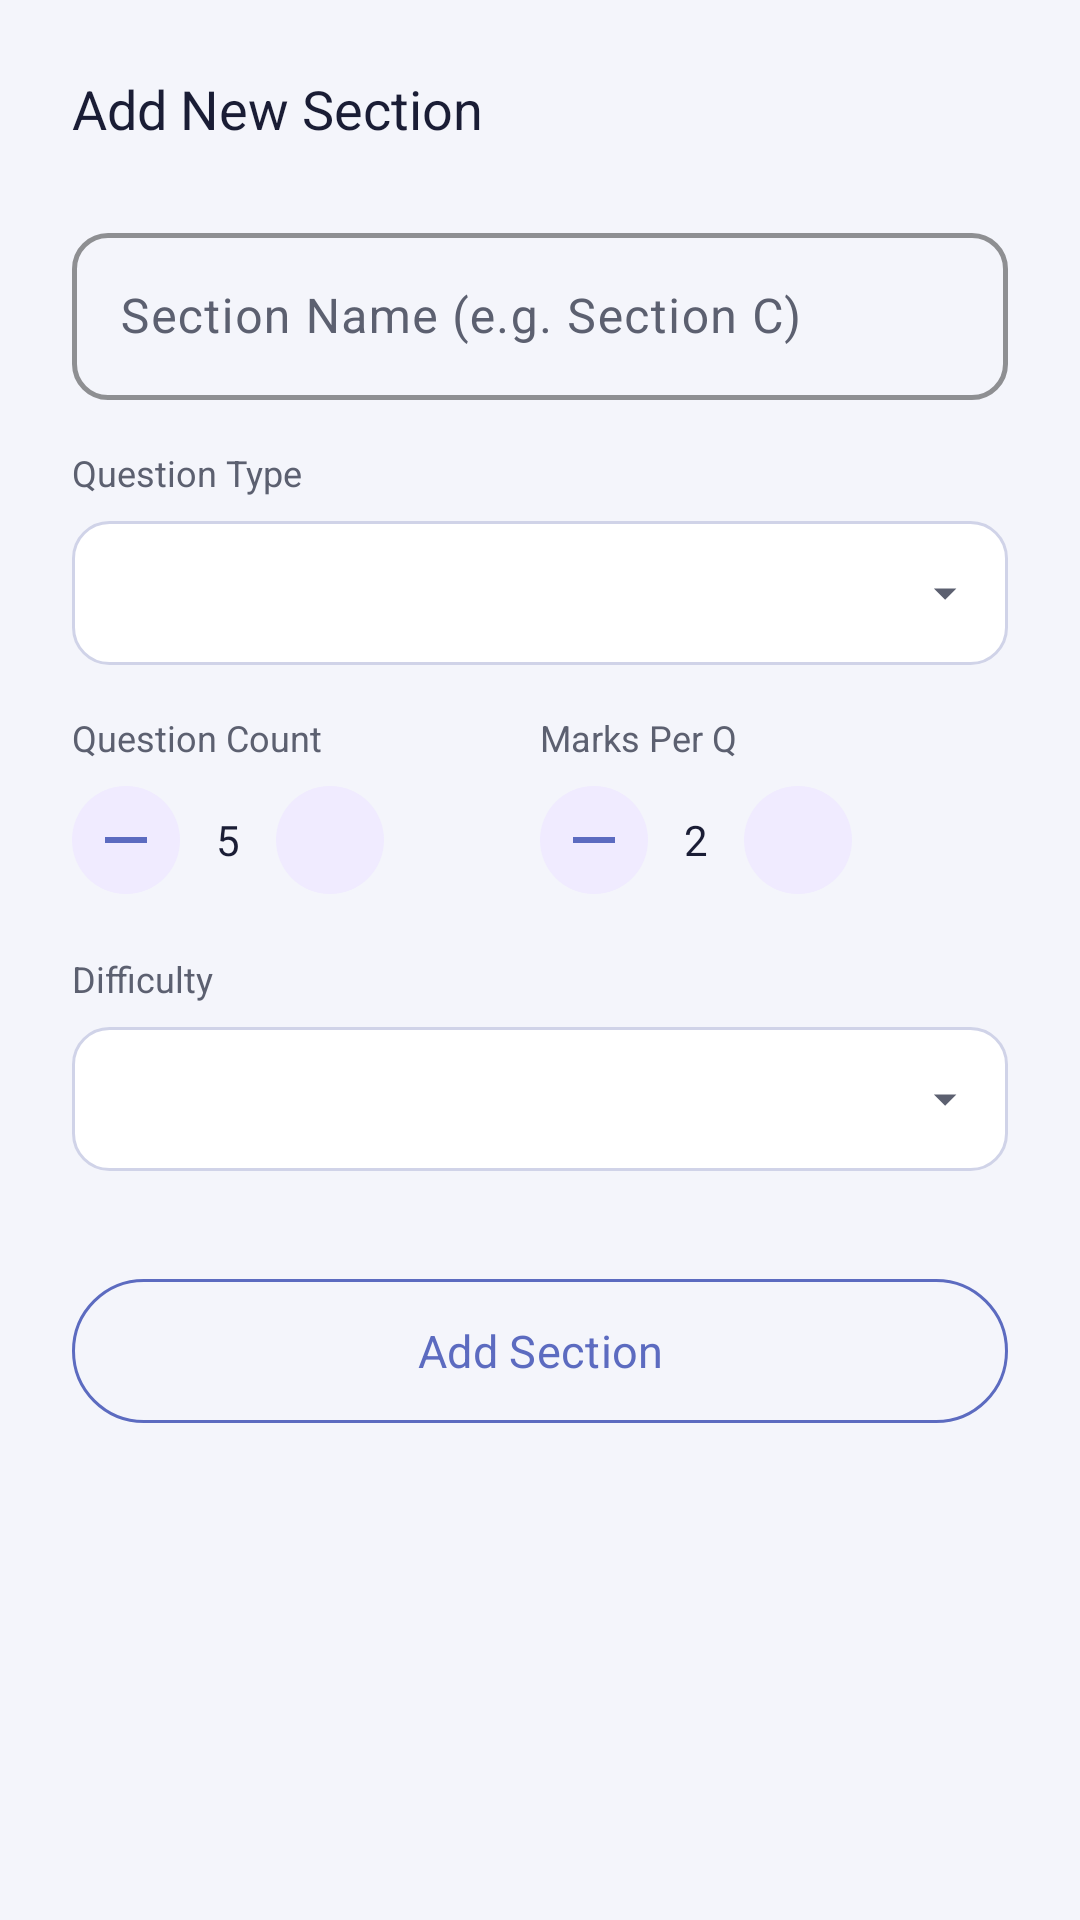

Android layout source for this screen:
<!-- AndroidManifest.xml: application theme Theme.StuddyAppandroidonly -->
<!-- res/layout/dialog_add_section.xml -->
<?xml version="1.0" encoding="utf-8"?>
<LinearLayout xmlns:android="http://schemas.android.com/apk/res/android"
    xmlns:app="http://schemas.android.com/apk/res-auto"
    android:layout_width="match_parent"
    android:layout_height="wrap_content"
    android:orientation="vertical"
    android:padding="24dp"
    android:background="@drawable/bg_bottom_sheet">

    <TextView
        android:layout_width="wrap_content"
        android:layout_height="wrap_content"
        android:text="Add New Section"
        android:textColor="@color/text_primary"
        android:textSize="18sp"
        android:fontFamily="sans-serif-bold"
        android:layout_marginBottom="24dp" />

    <com.google.android.material.textfield.TextInputLayout
        android:id="@+id/til_section_name"
        style="@style/Studdy.TextInputLayout"
        android:layout_width="match_parent"
        android:layout_height="wrap_content"
        android:layout_marginBottom="16dp"
        android:hint="Section Name (e.g. Section C)">
        <com.google.android.material.textfield.TextInputEditText
            android:id="@+id/et_section_name"
            android:layout_width="match_parent"
            android:layout_height="wrap_content"
            android:inputType="textCapWords" />
    </com.google.android.material.textfield.TextInputLayout>

    <TextView
        android:layout_width="wrap_content"
        android:layout_height="wrap_content"
        android:text="Question Type"
        android:textColor="@color/text_secondary"
        android:textSize="12sp"
        android:layout_marginBottom="8dp" />
    <Spinner
        android:id="@+id/spinner_question_type"
        android:layout_width="match_parent"
        android:layout_height="48dp"
        android:background="@drawable/bg_spinner"
        android:layout_marginBottom="16dp" />

    <LinearLayout
        android:layout_width="match_parent"
        android:layout_height="wrap_content"
        android:orientation="horizontal"
        android:layout_marginBottom="20dp">

        <LinearLayout
            android:layout_width="0dp"
            android:layout_height="wrap_content"
            android:layout_weight="1"
            android:orientation="vertical">
            <TextView
                android:layout_width="wrap_content"
                android:layout_height="wrap_content"
                android:text="Question Count"
                android:textColor="@color/text_secondary"
                android:textSize="12sp"
                android:layout_marginBottom="8dp" />
            <LinearLayout
                android:layout_width="wrap_content"
                android:layout_height="wrap_content"
                android:orientation="horizontal"
                android:gravity="center_vertical">
                <ImageButton
                    android:id="@+id/btn_section_count_decrement"
                    android:layout_width="36dp"
                    android:layout_height="36dp"
                    android:src="@drawable/ic_remove"
                    android:background="@drawable/bg_circle_primary_light"
                    app:tint="@color/brand_primary" />
                <TextView
                    android:id="@+id/tv_section_count"
                    android:layout_width="32dp"
                    android:layout_height="wrap_content"
                    android:gravity="center"
                    android:text="5"
                    android:textColor="@color/text_primary"
                    android:fontFamily="sans-serif-bold" />
                <ImageButton
                    android:id="@+id/btn_section_count_increment"
                    android:layout_width="36dp"
                    android:layout_height="36dp"
                    android:src="@drawable/ic_plus"
                    android:background="@drawable/bg_circle_primary_light"
                    app:tint="@color/brand_primary" />
            </LinearLayout>
        </LinearLayout>

        <LinearLayout
            android:layout_width="0dp"
            android:layout_height="wrap_content"
            android:layout_weight="1"
            android:orientation="vertical">
            <TextView
                android:layout_width="wrap_content"
                android:layout_height="wrap_content"
                android:text="Marks Per Q"
                android:textColor="@color/text_secondary"
                android:textSize="12sp"
                android:layout_marginBottom="8dp" />
            <LinearLayout
                android:layout_width="wrap_content"
                android:layout_height="wrap_content"
                android:orientation="horizontal"
                android:gravity="center_vertical">
                <ImageButton
                    android:id="@+id/btn_marks_decrement"
                    android:layout_width="36dp"
                    android:layout_height="36dp"
                    android:src="@drawable/ic_remove"
                    android:background="@drawable/bg_circle_primary_light"
                    app:tint="@color/brand_primary" />
                <TextView
                    android:id="@+id/tv_marks_per_question"
                    android:layout_width="32dp"
                    android:layout_height="wrap_content"
                    android:gravity="center"
                    android:text="2"
                    android:textColor="@color/text_primary"
                    android:fontFamily="sans-serif-bold" />
                <ImageButton
                    android:id="@+id/btn_marks_increment"
                    android:layout_width="36dp"
                    android:layout_height="36dp"
                    android:src="@drawable/ic_plus"
                    android:background="@drawable/bg_circle_primary_light"
                    app:tint="@color/brand_primary" />
            </LinearLayout>
        </LinearLayout>
    </LinearLayout>

    <TextView
        android:layout_width="wrap_content"
        android:layout_height="wrap_content"
        android:text="Difficulty"
        android:textColor="@color/text_secondary"
        android:textSize="12sp"
        android:layout_marginBottom="8dp" />
    <Spinner
        android:id="@+id/spinner_section_difficulty"
        android:layout_width="match_parent"
        android:layout_height="48dp"
        android:background="@drawable/bg_spinner"
        android:layout_marginBottom="32dp" />

    
    <com.google.android.material.button.MaterialButtonToggleGroup
        android:id="@+id/toggle_section_difficulty"
        android:layout_width="match_parent"
        android:layout_height="wrap_content"
        app:singleSelection="true"
        app:selectionRequired="true"
        android:visibility="gone">
        <com.google.android.material.button.MaterialButton
            android:id="@+id/btn_section_diff_easy"
            style="@style/Widget.Material3.Button.OutlinedButton"
            android:layout_width="0dp"
            android:layout_height="wrap_content"
            android:layout_weight="1"
            android:text="Easy" />
        <com.google.android.material.button.MaterialButton
            android:id="@+id/btn_section_diff_medium"
            style="@style/Widget.Material3.Button.OutlinedButton"
            android:layout_width="0dp"
            android:layout_height="wrap_content"
            android:layout_weight="1"
            android:text="Medium" />
        <com.google.android.material.button.MaterialButton
            android:id="@+id/btn_section_diff_hard"
            style="@style/Widget.Material3.Button.OutlinedButton"
            android:layout_width="0dp"
            android:layout_height="wrap_content"
            android:layout_weight="1"
            android:text="Hard" />
    </com.google.android.material.button.MaterialButtonToggleGroup>

    <com.google.android.material.button.MaterialButton
        android:id="@+id/btn_add_section_dialog"
        style="@style/Studdy.Button.Secondary"
        android:layout_width="match_parent"
        android:layout_height="56dp"
        android:text="Add Section"
        android:textAllCaps="false"
        app:cornerRadius="28dp" />

</LinearLayout>
<!-- resources referenced by this layout -->
<resources>
  <color name="brand_primary">#5C6BC0</color>
  <color name="text_primary">#1A1D35</color>
  <color name="text_secondary">#5C6070</color>
  <!-- drawable bg_circle_primary_light (drawable) -->
  <?xml version="1.0" encoding="utf-8"?>
  <shape xmlns:android="http://schemas.android.com/apk/res/android"
      android:shape="oval">
      <solid android:color="@color/brand_primary_surface" />
  </shape>
  <!-- drawable bg_spinner (drawable) -->
  <?xml version="1.0" encoding="utf-8"?>
  <layer-list xmlns:android="http://schemas.android.com/apk/res/android">
      <item>
          <shape android:shape="rectangle">
              <solid android:color="@color/bg_card" />
              <corners android:radius="12dp" />
              <stroke android:width="1dp" android:color="@color/stroke_light" />
          </shape>
      </item>
      <item android:gravity="end|center_vertical" android:right="12dp">
          <vector android:width="18dp" android:height="18dp" android:viewportWidth="24" android:viewportHeight="24">
              <path android:fillColor="@color/text_secondary" android:pathData="M7,10l5,5l5,-5z"/>
          </vector>
      </item>
  </layer-list>
  <!-- drawable ic_remove (drawable) -->
  <vector xmlns:android="http://schemas.android.com/apk/res/android"
      android:width="24dp"
      android:height="24dp"
      android:viewportWidth="24"
      android:viewportHeight="24">
      <path
          android:fillColor="#000000"
          android:pathData="M19,13H5v-2h14V13z" />
  </vector>
  <style name="Studdy.Button.Secondary" parent="Widget.Material3.Button.OutlinedButton">
          <item name="android:minHeight">52dp</item>
          <item name="cornerRadius">14dp</item>
          <item name="android:textSize">15sp</item>
          <item name="strokeColor">@color/brand_primary</item>
          <item name="android:textColor">@color/brand_primary</item>
          <item name="android:paddingStart">28dp</item>
          <item name="android:paddingEnd">28dp</item>
      </style>
  <style name="Studdy.TextInputLayout" parent="Widget.Material3.TextInputLayout.OutlinedBox">
          <item name="boxCornerRadiusTopStart">12dp</item>
          <item name="boxCornerRadiusTopEnd">12dp</item>
          <item name="boxCornerRadiusBottomStart">12dp</item>
          <item name="boxCornerRadiusBottomEnd">12dp</item>
          <item name="boxStrokeColor">@color/stroke_light</item>
          <item name="boxStrokeWidth">1.5dp</item>
          <item name="hintTextColor">@color/brand_primary</item>
          <item name="android:fontFamily">sans-serif</item>
      </style>
  <style name="Theme.StuddyAppandroidonly" parent="Base.Theme.StuddyAppandroidonly" />
  <color name="brand_primary_surface">#F0EBFF</color>
  <color name="bg_card">#FFFFFF</color>
  <color name="stroke_light">#D0D3E8</color>
  <color name="text_on_primary">#FFFFFF</color>
  <color name="brand_primary_darker">#283593</color>
  <color name="brand_secondary">#FFB300</color>
  <color name="text_on_secondary">#1A1D35</color>
  <color name="brand_secondary_light">#FFE57F</color>
  <color name="brand_accent">#26C6DA</color>
  <color name="color_error">#C62828</color>
  <color name="color_error_light">#FFEBEE</color>
  <color name="bg_page">#F4F5FB</color>
  <color name="surface_variant">#EEF0FB</color>
</resources>
